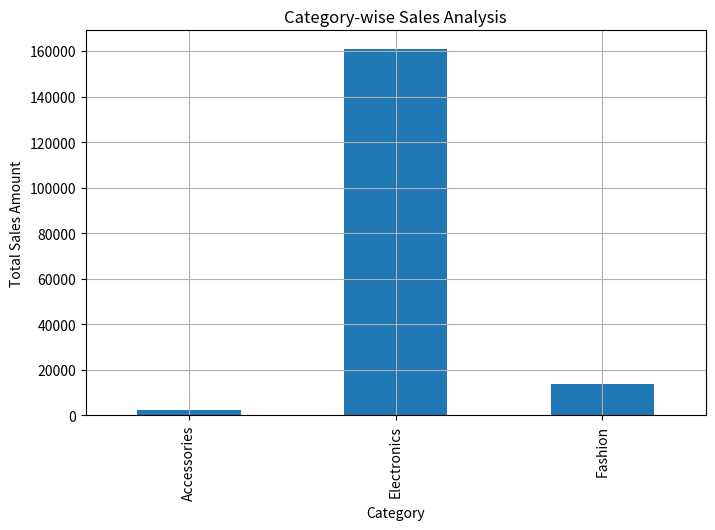
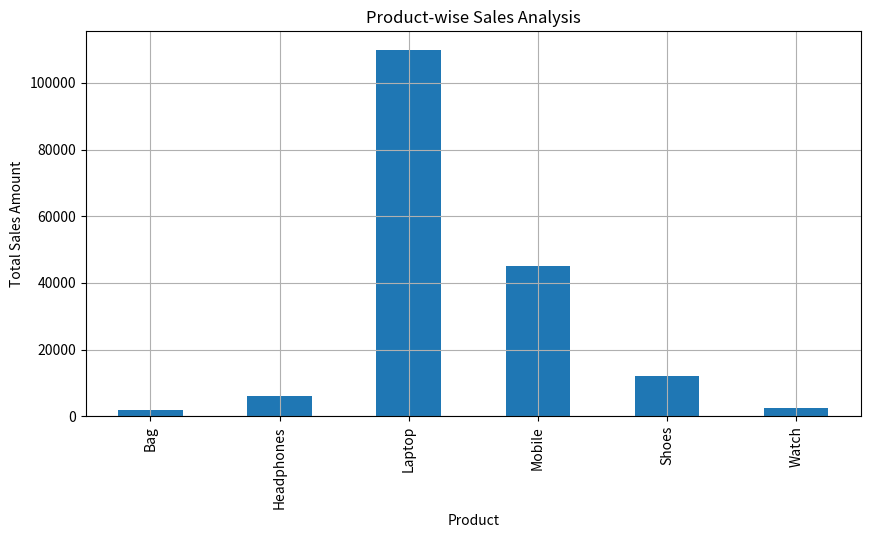
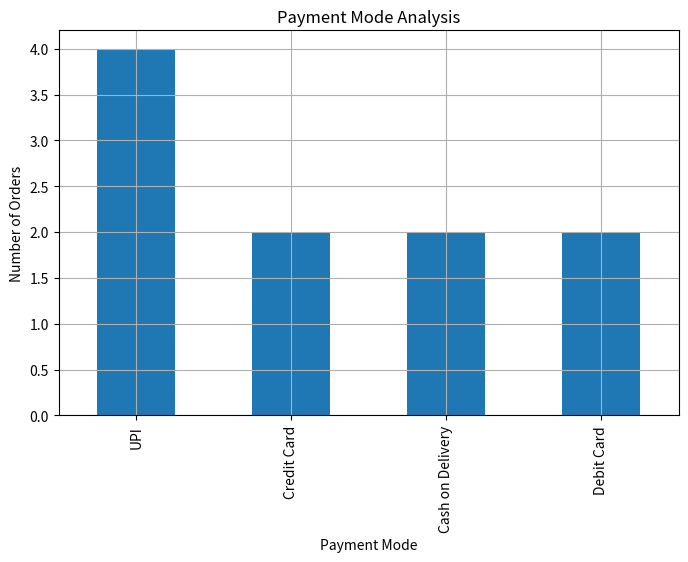
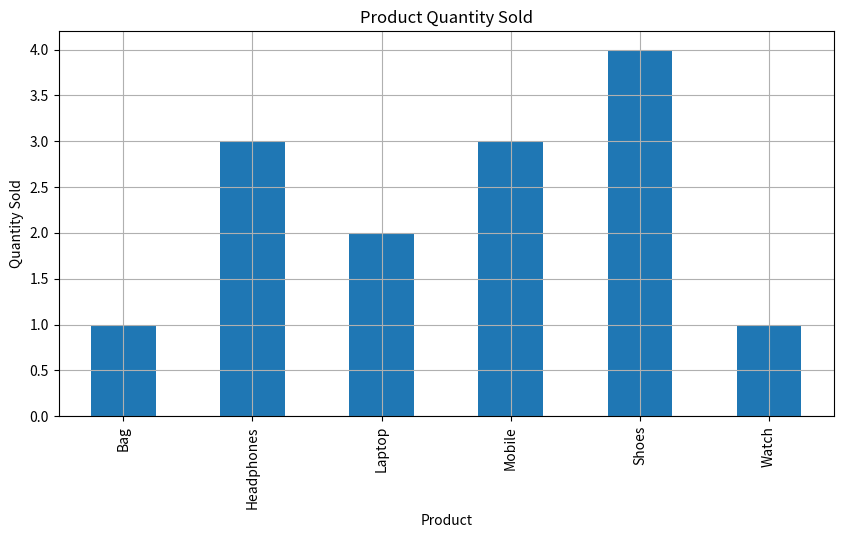

Write Python code to recreate these figures, in order.
# TASK 3: E-COMMERCE ANALYSIS
# E-Commerce Sales Analysis using Python
# Data Science Internship Project

import pandas as pd
import matplotlib.pyplot as plt

# Step 1: Create e-commerce sales database manually
ecommerce_data = {
    "Order_ID": [1001, 1002, 1003, 1004, 1005, 1006, 1007, 1008, 1009, 1010],
    "Customer_Name": [
        "Amit", "Riya", "Rahul", "Sneha", "Karan",
        "Priya", "Vikas", "Neha", "Arjun", "Simran"
    ],
    "Product": [
        "Mobile", "Laptop", "Headphones", "Shoes", "Watch",
        "Mobile", "Bag", "Laptop", "Shoes", "Headphones"
    ],
    "Category": [
        "Electronics", "Electronics", "Electronics", "Fashion", "Accessories",
        "Electronics", "Fashion", "Electronics", "Fashion", "Electronics"
    ],
    "Quantity": [1, 1, 2, 1, 1, 2, 1, 1, 3, 1],
    "Price": [15000, 55000, 2000, 3000, 2500, 15000, 1800, 55000, 3000, 2000],
    "Payment_Mode": [
        "UPI", "Credit Card", "Cash on Delivery", "UPI", "Debit Card",
        "UPI", "Cash on Delivery", "Credit Card", "UPI", "Debit Card"
    ]
}

# Step 2: Convert database into DataFrame
data = pd.DataFrame(ecommerce_data)

# Step 3: Calculate total amount for each order
data["Total_Amount"] = data["Quantity"] * data["Price"]

# Step 4: Display database
print("E-Commerce Sales Database:")
print(data)

# Step 5: Calculate total sales
total_sales = data["Total_Amount"].sum()
print("\nTotal Sales Amount:", total_sales)

# Step 6: Product-wise sales analysis
product_sales = data.groupby("Product")["Total_Amount"].sum()
print("\nProduct-wise Sales:")
print(product_sales)

# Step 7: Category-wise sales analysis
category_sales = data.groupby("Category")["Total_Amount"].sum()
print("\nCategory-wise Sales:")
print(category_sales)

# Step 8: Payment mode analysis
payment_count = data["Payment_Mode"].value_counts()
print("\nPayment Mode Count:")
print(payment_count)

# Step 9: Best-selling product by quantity
best_product = data.groupby("Product")["Quantity"].sum().idxmax()
best_quantity = data.groupby("Product")["Quantity"].sum().max()

print("\nBest Selling Product:", best_product)
print("Total Quantity Sold:", best_quantity)

# Step 10: Highest order amount
highest_order = data.loc[data["Total_Amount"].idxmax()]
print("\nHighest Order Details:")
print(highest_order)

# Step 11: Category-wise sales graph
plt.figure(figsize=(8, 5))
category_sales.plot(kind="bar")
plt.title("Category-wise Sales Analysis")
plt.xlabel("Category")
plt.ylabel("Total Sales Amount")
plt.grid(True)
plt.show()

# Step 12: Product-wise sales graph
plt.figure(figsize=(10, 5))
product_sales.plot(kind="bar")
plt.title("Product-wise Sales Analysis")
plt.xlabel("Product")
plt.ylabel("Total Sales Amount")
plt.grid(True)
plt.show()

# Step 13: Payment mode graph
plt.figure(figsize=(8, 5))
payment_count.plot(kind="bar")
plt.title("Payment Mode Analysis")
plt.xlabel("Payment Mode")
plt.ylabel("Number of Orders")
plt.grid(True)
plt.show()

# Step 14: Quantity sold graph
quantity_sales = data.groupby("Product")["Quantity"].sum()

plt.figure(figsize=(10, 5))
quantity_sales.plot(kind="bar")
plt.title("Product Quantity Sold")
plt.xlabel("Product")
plt.ylabel("Quantity Sold")
plt.grid(True)
plt.show()

print("\nConclusion:")
print("This project analyzes e-commerce sales data using Python, Pandas, and Matplotlib.")
print("It finds total sales, product-wise sales, category-wise sales, best-selling product, and payment mode analysis.")
